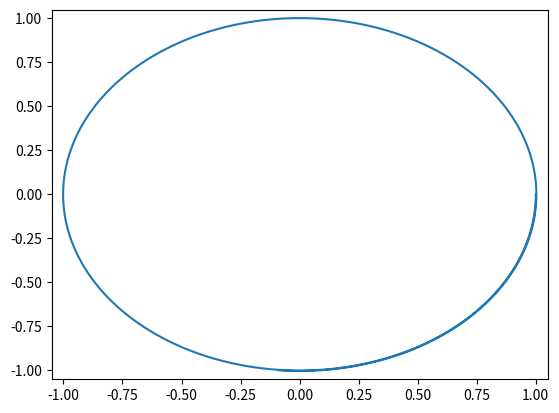

This figure's Python source:
import math
import matplotlib.pyplot as plt

#This will be the Sun and Earth only model
AU = 1.495978707e11
G = 6.67e-11
M_SUN = 1.98892e30
timestep = 1000

#declare starting positions anf velocities of planetary bodies
x_sun = y_sun = 0
x_velocity_sun = y_velocity_sun = 0

x_earth = 1 * AU
y_earth = 0
x_velocity_earth = 0
y_velocity_earth = -1 * math.sqrt(G * M_SUN / AU ) #clockwise orbits

"""
TODO
what is the best approach:
    - update x then y?
    - update position then velocity?

could define global timestep/increment simulation function to update all variables at once *__main__* ?

Update planet pseudocode from textbook (uses euler-cromer):
    - calculate distance from sun
    - compute new velocity for x and y
    - compute new position in x and y
    - return new position and velocity information
"""

def earth_update(x_position, y_position, x_velocity, y_velocity, timestep):
    """
    this function is written poorly
    needs to be able to update, x,y position and x,y velocity
    can set an r value at the beginning to reuse or does this need to be reupdated with a,b,c,d values as function progresses?
    """
    seperation = math.sqrt(x_position**2 + y_position**2)

    #calculate all a values
    a_x_position = x_velocity 
    a_y_position = y_velocity 
    a_x_velocity = (-1 * G * M_SUN * x_position) / (seperation)**3                                           
    a_y_velocity = (-1 * G * M_SUN * y_position) / (seperation)**3  

    #calculate all b values
    b_x_position = x_velocity 
    b_y_position = y_velocity 
    b_x_velocity = (-1 * G * M_SUN * (x_position + 0.5 * timestep * a_x_velocity)) / (seperation)**3    
    b_y_velocity = (-1 * G * M_SUN * (y_position + 0.5 * timestep * a_y_velocity)) / (seperation)**3      
  
    #calculate all c values
    c_x_position = x_velocity 
    c_y_position = y_velocity 
    c_x_velocity = (-1 * G * M_SUN * (x_position + 0.5 * timestep * b_x_velocity)) / (seperation)**3   
    c_y_velocity = (-1 * G * M_SUN * (y_position + 0.5 * timestep * b_y_velocity)) / (seperation)**3      
   
    #calculate all d values
    d_x_position = x_velocity 
    d_y_position = y_velocity 
    d_x_velocity = (-1 * G * M_SUN * (x_position + timestep * c_x_velocity)) / (seperation)**3 
    d_y_velocity = (-1 * G * M_SUN * (y_position + timestep * c_y_velocity)) / (seperation)**3

    #calculate weighted average of values to update all variables
    updated_x_position = x_position + ((timestep/6) * (a_x_position + 2*b_x_position + 2*c_x_position + d_x_position))
    updated_y_position = y_position + ((timestep/6) * (a_y_position + 2*b_y_position + 2*c_y_position + d_y_position))
    updated_x_velocity = x_velocity + ((timestep/6) * (a_x_velocity + 2*b_x_velocity + 2*c_x_velocity + d_x_velocity))
    updated_y_velocity = y_velocity + ((timestep/6) * (a_y_velocity + 2*b_y_velocity + 2*c_y_velocity + d_y_velocity))
    return updated_x_position, updated_y_position, updated_x_velocity, updated_y_velocity

x_plotting_earth = [x_earth/AU]
y_plotting_earth = [y_earth]

for i in range(40000):
    x_earth, y_earth, x_velocity_earth, y_velocity_earth = earth_update(x_earth, y_earth, x_velocity_earth, y_velocity_earth, timestep)
    x_plotting_earth.append(x_earth/AU)
    y_plotting_earth.append(y_earth/AU)


    net_velocity = math.sqrt(x_velocity_earth**2 + y_velocity_earth**2)
    print(net_velocity)

plt.plot(x_plotting_earth, y_plotting_earth)
plt.xlim(-1.05, 1.05)
plt.ylim(-1.05, 1.05)
plt.show()

"""
Problem: seperation is increasing by oders of magnitude and eventually blows up (E+104)
guess: issue is with update order (updating all 4 variables at once)
FIXED: doc outlining formulae has V * x_i when it should be v_{xi}. Fuming
good sign is position and velocity are remaining mostly constant across 20 iterations. 

problem: plotting x against y shows curve far from a circle
while magnitude of velocity seems to be accurate, direction seems wrong
FIXED: just needed more iterations
"""
